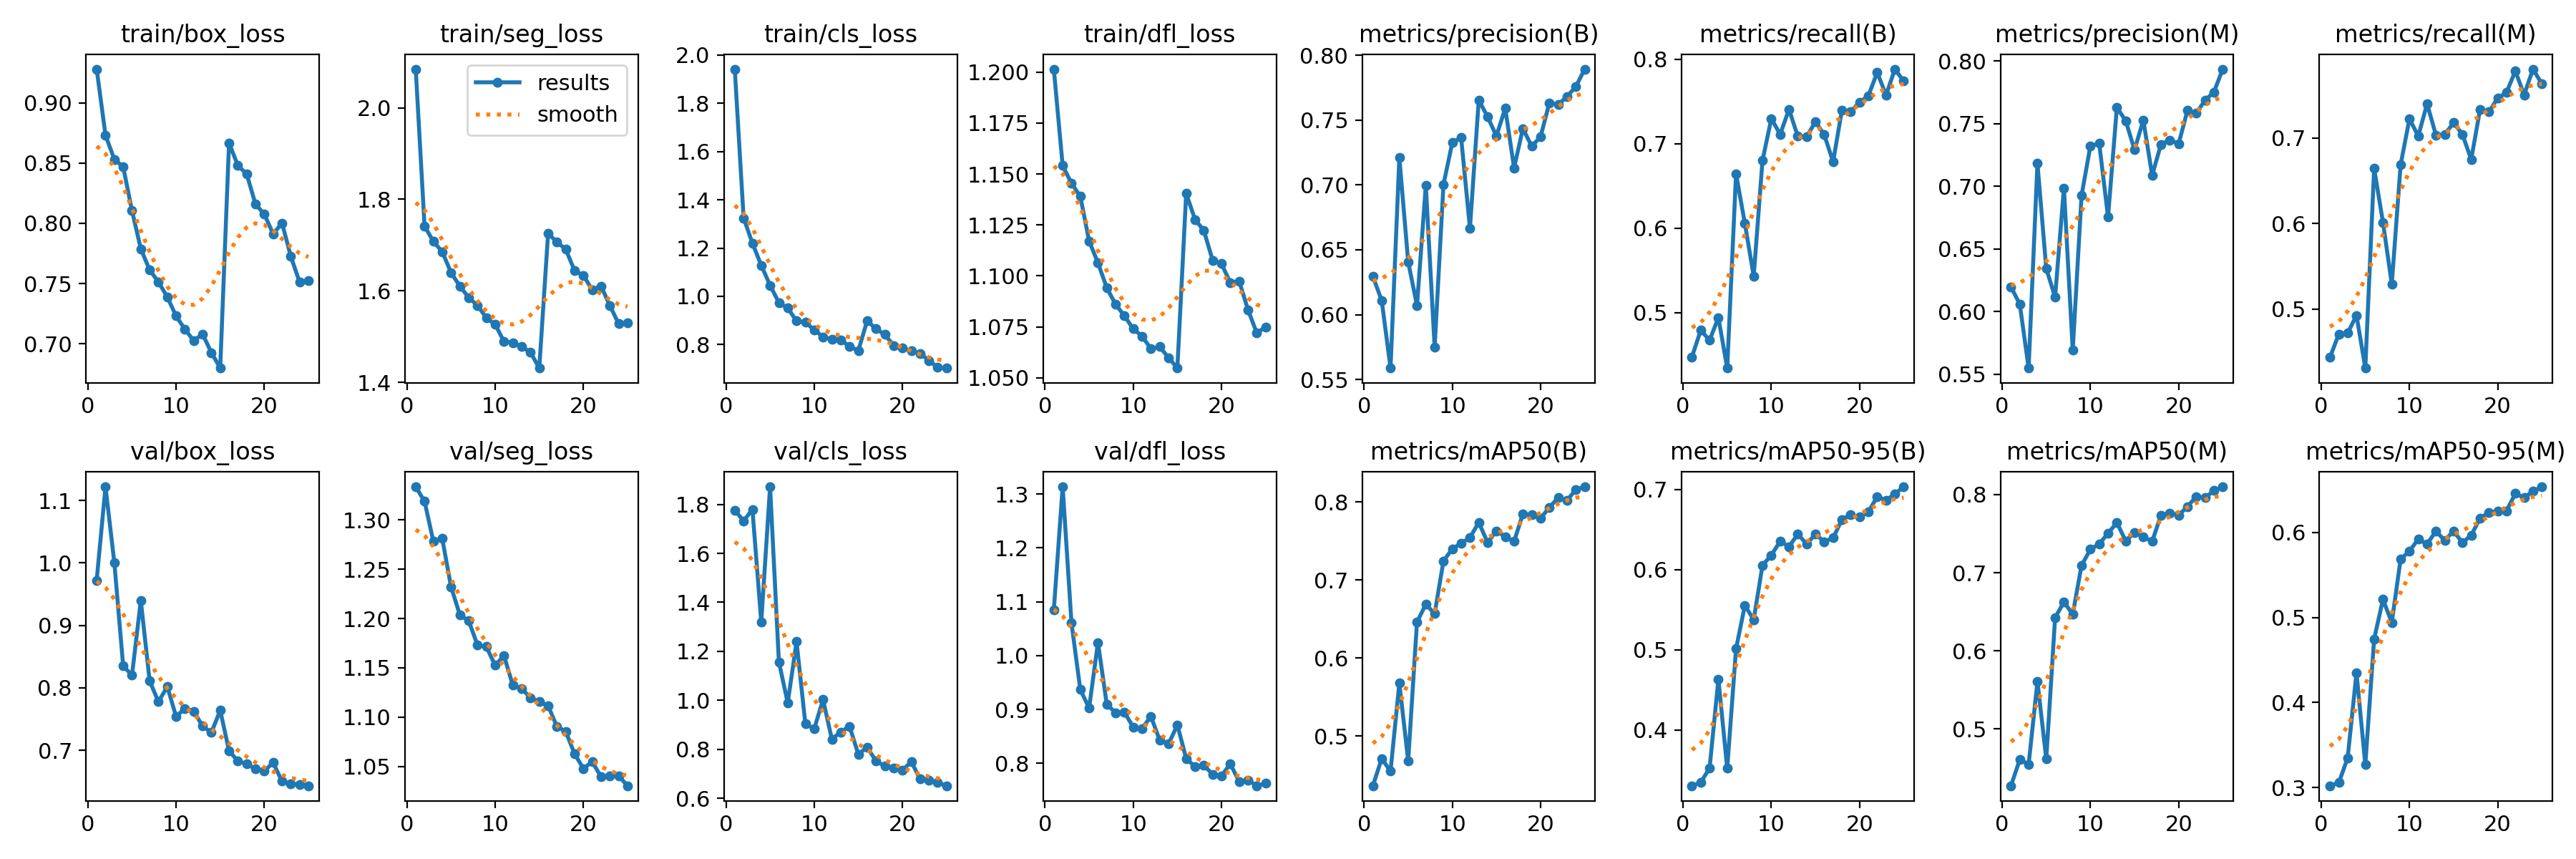

Data behind this chart, as committed beside it:
epoch, time, train/box_loss, train/seg_loss, train/cls_loss, train/dfl_loss, metrics/precision(B), metrics/recall(B), metrics/mAP50(B), metrics/mAP50-95(B), metrics/precision(M), metrics/recall(M), metrics/mAP50(M), metrics/mAP50-95(M), val/box_loss, val/seg_loss, val/cls_loss, val/dfl_loss, lr/pg0, lr/pg1, lr/pg2
1, 230.1, 0.928, 2.085, 1.941, 1.201, 0.6294, 0.4475, 0.4366, 0.3306, 0.6198, 0.4435, 0.4275, 0.3021, 0.9724, 1.334, 1.777, 1.085, 0.0003325, 0.0003325, 0.0003325
2, 444, 0.8731, 1.742, 1.324, 1.154, 0.6109, 0.4791, 0.4713, 0.3347, 0.6059, 0.4707, 0.4611, 0.3058, 1.122, 1.319, 1.733, 1.313, 0.0006395, 0.0006395, 0.0006395
3, 654.8, 0.8531, 1.708, 1.22, 1.145, 0.5588, 0.4672, 0.4553, 0.3526, 0.555, 0.4718, 0.4546, 0.335, 1.001, 1.278, 1.78, 1.061, 0.0009201, 0.0009201, 0.0009201
4, 868.3, 0.847, 1.686, 1.129, 1.139, 0.721, 0.494, 0.568, 0.4632, 0.7183, 0.4925, 0.5608, 0.435, 0.8353, 1.281, 1.32, 0.9366, 0.0008812, 0.0008812, 0.0008812
5, 1090, 0.8106, 1.64, 1.045, 1.117, 0.6407, 0.4343, 0.4686, 0.3523, 0.6343, 0.4308, 0.4618, 0.327, 0.82, 1.232, 1.872, 0.9026, 0.0008416, 0.0008416, 0.0008416
6, 1311, 0.7789, 1.61, 0.9741, 1.106, 0.607, 0.6644, 0.6463, 0.5013, 0.6116, 0.6644, 0.6423, 0.4747, 0.9397, 1.204, 1.157, 1.024, 0.000802, 0.000802, 0.000802
7, 1515, 0.7613, 1.585, 0.9513, 1.094, 0.6996, 0.6055, 0.6688, 0.5554, 0.6986, 0.6014, 0.6625, 0.5211, 0.8113, 1.198, 0.9896, 0.9094, 0.0007624, 0.0007624, 0.0007624
8, 1721, 0.7513, 1.568, 0.8984, 1.086, 0.5747, 0.5432, 0.6569, 0.5374, 0.5693, 0.5292, 0.6469, 0.4941, 0.7775, 1.173, 1.239, 0.8938, 0.0007228, 0.0007228, 0.0007228
9, 1923, 0.7389, 1.541, 0.8919, 1.08, 0.7003, 0.6802, 0.7243, 0.6054, 0.6926, 0.6687, 0.7094, 0.5685, 0.8021, 1.171, 0.9035, 0.8948, 0.0006832, 0.0006832, 0.0006832
10, 2129, 0.723, 1.527, 0.8619, 1.074, 0.7326, 0.7298, 0.7399, 0.6179, 0.7322, 0.7224, 0.7298, 0.578, 0.7539, 1.153, 0.8828, 0.8669, 0.0006436, 0.0006436, 0.0006436
11, 2334, 0.712, 1.489, 0.8314, 1.07, 0.7365, 0.711, 0.7469, 0.6352, 0.7342, 0.7024, 0.7368, 0.592, 0.7671, 1.162, 1.003, 0.8645, 0.000604, 0.000604, 0.000604
12, 2556, 0.7026, 1.486, 0.8223, 1.064, 0.6666, 0.7406, 0.7542, 0.6287, 0.6755, 0.7401, 0.7503, 0.5863, 0.7625, 1.132, 0.8414, 0.8871, 0.0005644, 0.0005644, 0.0005644
13, 2769, 0.7081, 1.478, 0.8204, 1.065, 0.7655, 0.7087, 0.7737, 0.6441, 0.7628, 0.7035, 0.7642, 0.6013, 0.7386, 1.129, 0.8705, 0.8429, 0.0005248, 0.0005248, 0.0005248
14, 2977, 0.6927, 1.466, 0.7927, 1.06, 0.7525, 0.7081, 0.748, 0.632, 0.7524, 0.7042, 0.7408, 0.5906, 0.7285, 1.12, 0.8939, 0.8357, 0.0004852, 0.0004852, 0.0004852
15, 3185, 0.6799, 1.431, 0.7755, 1.055, 0.7377, 0.7263, 0.763, 0.6439, 0.729, 0.7179, 0.7514, 0.6016, 0.7639, 1.116, 0.7798, 0.8711, 0.0004456, 0.0004456, 0.0004456
16, 3366, 0.8667, 1.725, 0.8984, 1.14, 0.7591, 0.7105, 0.7552, 0.6347, 0.7528, 0.7044, 0.7459, 0.5879, 0.6992, 1.112, 0.8079, 0.8088, 0.000406, 0.000406, 0.000406
17, 3543, 0.848, 1.707, 0.8656, 1.128, 0.7131, 0.6784, 0.7493, 0.6394, 0.7088, 0.675, 0.7401, 0.5964, 0.6827, 1.091, 0.7528, 0.7934, 0.0003664, 0.0003664, 0.0003664
18, 3717, 0.8409, 1.691, 0.8415, 1.122, 0.7434, 0.74, 0.7846, 0.6622, 0.7335, 0.7333, 0.7735, 0.6167, 0.6782, 1.085, 0.7308, 0.796, 0.0003268, 0.0003268, 0.0003268
19, 3896, 0.8158, 1.644, 0.7968, 1.108, 0.7299, 0.7381, 0.7833, 0.6685, 0.7368, 0.7306, 0.7765, 0.6234, 0.67, 1.063, 0.7228, 0.7795, 0.0002872, 0.0002872, 0.0002872
20, 4083, 0.8076, 1.634, 0.7853, 1.106, 0.7371, 0.7491, 0.779, 0.6653, 0.7339, 0.7466, 0.7736, 0.6248, 0.6668, 1.048, 0.7132, 0.7766, 0.0002476, 0.0002476, 0.0002476
21, 4265, 0.7911, 1.602, 0.7738, 1.097, 0.7632, 0.7568, 0.7928, 0.6721, 0.7605, 0.7533, 0.7845, 0.6254, 0.6802, 1.055, 0.7499, 0.7988, 0.000208, 0.000208, 0.000208
22, 4446, 0.8002, 1.61, 0.7636, 1.098, 0.7619, 0.7844, 0.8054, 0.6908, 0.7584, 0.7784, 0.7975, 0.6456, 0.6504, 1.04, 0.678, 0.7662, 0.0001684, 0.0001684, 0.0001684
23, 4624, 0.7727, 1.568, 0.7346, 1.083, 0.7681, 0.7575, 0.8018, 0.6864, 0.7686, 0.7505, 0.7958, 0.641, 0.646, 1.04, 0.6738, 0.769, 0.0001288, 0.0001288, 0.0001288
24, 4799, 0.751, 1.528, 0.7053, 1.072, 0.7757, 0.7883, 0.8157, 0.6943, 0.7752, 0.7807, 0.8051, 0.6483, 0.6453, 1.04, 0.6633, 0.7582, 8.92e-05, 8.92e-05, 8.92e-05
25, 4977, 0.7527, 1.53, 0.7032, 1.075, 0.7893, 0.774, 0.8193, 0.7032, 0.7935, 0.7636, 0.8099, 0.6535, 0.6432, 1.03, 0.651, 0.7628, 4.96e-05, 4.96e-05, 4.96e-05
